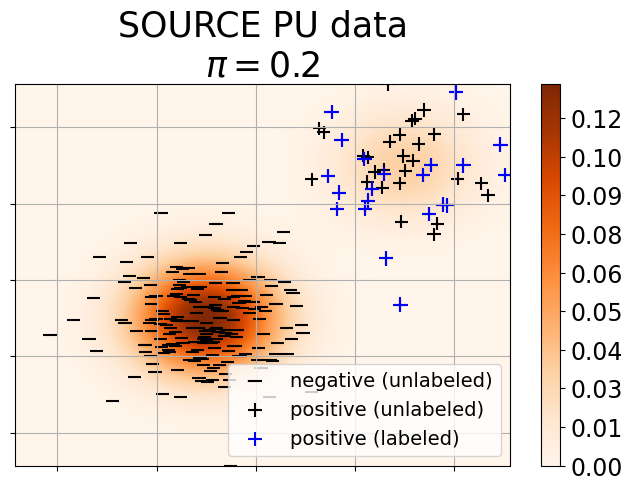
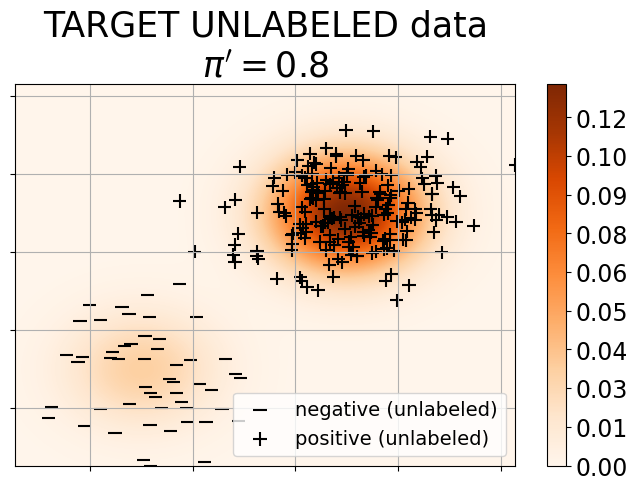

Recreate these plots in Python, in order.
import numpy as np
import matplotlib.pyplot as plt


# SOURCE DATA:
n=250
p=2
prior = 0.2
c = 0.4
y = np.zeros(n)
for i in np.arange(0,n,1):
    y[i] = np.random.binomial(1, prior, size=1)

X=np.zeros((n,p))
ind1 = np.where(y==1)[0]
ind0 = np.where(y==0)[0]
n1 = ind1.shape[0]
n0 = ind0.shape[0]

rho=0
Sigma1 = np.zeros((p,p))
Sigma0 = np.zeros((p,p))
for i1 in np.arange(p):
    for j1 in np.arange(p):
       Sigma1[i1,j1] = np.power(rho,np.abs(i1-j1))
       Sigma0[i1,j1] = np.power(rho,np.abs(i1-j1))

mean0 = [1,1]
mean1 = [5,5]

for j in np.arange(0,p,1):
        X[ind0,:]=np.random.multivariate_normal(mean0,Sigma0,size=n0)
        X[ind1,:]=np.random.multivariate_normal(mean1,Sigma1,size=n1)

ex_true = np.zeros(n)   
s = np.zeros(n)  
for i in np.arange(0,n,1):
        ex_true[i] = c

for i in np.arange(0,n,1):
    if y[i]==1:
        s[i]=np.random.binomial(1, ex_true[i], size=1)

w1 = np.where(y==1)[0]
w0 = np.where(y==0)[0]
ws1 = np.where(s==1)[0]

s1 = np.repeat(90,w0.shape[0])
s2 = np.repeat(90,w1.shape[0])
s3 = np.repeat(110,ws1.shape[0])

from scipy.stats import multivariate_normal
gsize = 100
v=np.linspace(np.min(X),np.max(X),gsize)
x,y = np.meshgrid(v,v)
norm1 = multivariate_normal(mean=[1,1], cov=[[1,0],[0,1]])
norm2 = multivariate_normal(mean=[5,5], cov=[[1,0],[0,1]])
z = np.zeros((gsize,gsize))
for i in np.arange(gsize):
    for j in np.arange(gsize):
        point = [x[i,j],y[i,j]]
        z[i,j] = (1-prior) * norm1.pdf(point) + (prior)* norm2.pdf(point)



title1 = r'SOURCE PU data' + "\n" + r'$\pi=0.2$'
plt.style.use('default')
plt.rcParams.update({'font.size': 17})
plt.title(title1,fontsize=25)
plt.contourf(x, y, z, levels=500, cmap="Oranges")
plt.colorbar(format="%.2f")
plt.scatter(X[w0,0], X[w0,1], marker="_",color="black",label="negative (unlabeled)",s=s1)
plt.scatter(X[w1,0], X[w1,1], marker="+",color="black",label="positive (unlabeled)",s=s2)
plt.scatter(X[ws1,0], X[ws1,1], marker="+",color="blue",label="positive (labeled)",s=s3)
plt.legend(loc="lower right", ncol=1,prop = { "size": 14})
plt.axis("tight")
ax = plt.gca()
ax.set_xticklabels([])
ax.set_yticklabels([])
ax.grid(True)
name_out = 'visualize_LS_SOURCE.pdf' 
plt.tight_layout(pad=0.2)
plt.savefig(name_out, format="pdf")
plt.clf()



# TARGET DATA:
n=250
p=2
prior = 0.8
c=0.5
y = np.zeros(n)
for i in np.arange(0,n,1):
    y[i] = np.random.binomial(1, prior, size=1)

X=np.zeros((n,p))
ind1 = np.where(y==1)[0]
ind0 = np.where(y==0)[0]
n1 = ind1.shape[0]
n0 = ind0.shape[0]

rho=0
Sigma1 = np.zeros((p,p))
Sigma0 = np.zeros((p,p))
for i1 in np.arange(p):
    for j1 in np.arange(p):
       Sigma1[i1,j1] = np.power(rho,np.abs(i1-j1))
       Sigma0[i1,j1] = np.power(rho,np.abs(i1-j1))

mean0 = [1,1]
mean1 = [5,5]

for j in np.arange(0,p,1):
        X[ind0,:]=np.random.multivariate_normal(mean0,Sigma0,size=n0)
        X[ind1,:]=np.random.multivariate_normal(mean1,Sigma1,size=n1)



w1 = np.where(y==1)[0]
w0 = np.where(y==0)[0]

s1 = np.repeat(90,w0.shape[0])
s2 = np.repeat(90,w1.shape[0])

from scipy.stats import multivariate_normal
gsize = 100
v=np.linspace(np.min(X),np.max(X),gsize)
x,y = np.meshgrid(v,v)
norm1 = multivariate_normal(mean=[1,1], cov=[[1,0],[0,1]])
norm2 = multivariate_normal(mean=[5,5], cov=[[1,0],[0,1]])
z = np.zeros((gsize,gsize))
for i in np.arange(gsize):
    for j in np.arange(gsize):
        point = [x[i,j],y[i,j]]
        z[i,j] = (1-prior) * norm1.pdf(point) + (prior)* norm2.pdf(point)



title1 =  r'TARGET UNLABELED data' + "\n" +r'$\pi^{\prime}=0.8$'
plt.style.use('default')
plt.rcParams.update({'font.size': 17})
plt.title(title1,fontsize=25)
plt.contourf(x, y, z, levels=500, cmap="Oranges")
plt.colorbar(format="%.2f")
plt.scatter(X[w0,0], X[w0,1], marker="_",color="black",label="negative (unlabeled)",s=s1)
plt.scatter(X[w1,0], X[w1,1], marker="+",color="black",label="positive (unlabeled)",s=s2)
plt.legend(loc="lower right", ncol=1,prop = { "size": 14})
plt.axis("tight")  
ax = plt.gca()
ax.set_xticklabels([])
ax.set_yticklabels([])
ax.grid(True)
name_out = 'visualize_LS_TARGET.pdf' 
plt.tight_layout(pad=0.2)
plt.savefig(name_out, format="pdf")
plt.clf()
